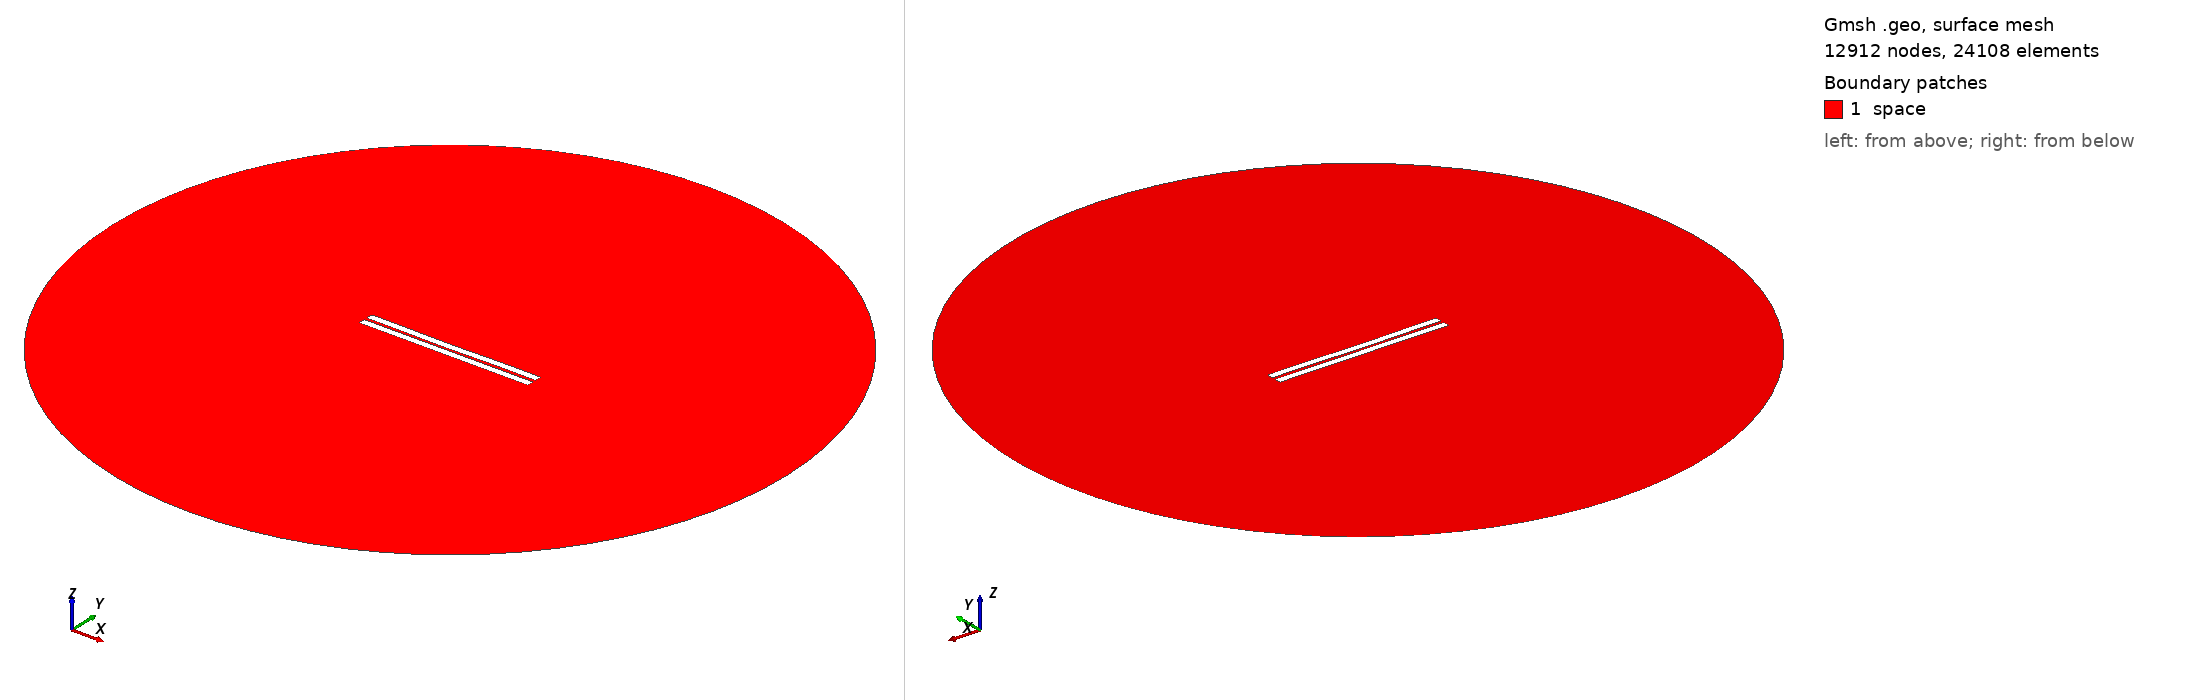

Gmsh geometry script, surface-meshed: 12912 nodes, 24108 surface elements. Boundary patches (legend numbers): 1 space. Left view from above one corner, right view from below the opposite corner. Legend entries are the model's physical surfaces. The drawing asked Gmsh for element sizes between 1% and 20% of the model's largest extent; the script's own settings can give other sizes.

=== 884.geo (drawn) ===
//---------------------------------------
// Geometry kernel
//---------------------------------------

SetFactory("OpenCASCADE");



//---------------------------------------
// Parameters of the geometry
//---------------------------------------

// Overetch of the upper plate
overetch = 0.0;

// Distance between the plates
distance = 1.75;

// Discretization over the x axis (for the deformation)
nx = 50; 

// Length of the plate
L = 100 - overetch; 

// Number of modes
n = 4; 

// 1st mode coefficient
coeff(1) = 0.0;
beta(1) = 0.596864 * 3.1415926535 / L;

// 2nd mode coefficient
coeff(2) = -0.15;
beta(2) = 1.49418 * 3.1415926535 / L;

// 3rd mode coefficient
coeff(3) = -0.075;
beta(3) = 2.50025 * 3.1415926535 / L;

// 4th mode coefficient
coeff(4) = 0.07499999999999998;
beta(4) = 3.49999 * 3.1415926535 / L;



//---------------------------------------
// Upper plate (deformed rectangle)
//---------------------------------------

// Coordiantes of the upper plate
xmin = -50;
xmax = 50 - overetch;

// Height of the upper plate
yheight = 4 - 2 * overetch;

// Indexes of the points
UpperID[] = {};
LowerID[] = {};
LeftID[] = {};
RightID[] = {};

// Point index
p = 1;

// Horizontal edges
For i In {1:nx}
    x = xmin + (i-1)*(xmax - xmin)/(nx-1);

    y_bottom = distance / 2 + overetch;
    For j In {1:n}
        C = (Cosh(beta(j)*L) + Cos(beta(j)*L)) / (Sinh(beta(j)*L) + Sin(beta(j)*L));
        y_bottom  = y_bottom + coeff(j) * (Cosh(beta(j)*(x+50)) - Cos(beta(j)*(x+50)) - C * (Sinh(beta(j)*(x+50)) - Sin(beta(j)*(x+50))));
    EndFor

    y_top = y_bottom + yheight;

    Point(p) = {x, y_top, 0, 1.0};
    UpperID[i] = p;
    p = p + 1;

    Point(p) = {x, y_bottom, 0, 1.0};
    LowerID[i] = p;
    p = p + 1;
EndFor

// Create point lists
UpperPts[] = {}; LowerPts[] = {};
For i In {1:nx}
  UpperPts[] += {UpperID[i]};
  LowerPts[] += {LowerID[i]};
EndFor

// Build splines
Spline(1) = {UpperPts[]};
Spline(2) = {LowerPts[]};
Line(3) = {LowerPts[nx-1], UpperPts[nx-1]};
Line(4) = {LowerPts[0], UpperPts[0]};

// Build the plane surface
Curve Loop(1) = {2, 3, -1, -4};
Plane Surface(1) = {1};



//---------------------------------------
// Lower plate (rectangle)
//---------------------------------------

// Vertices
Point(1001) = {-50, -1, 0, 1.0};
Point(1002) = { 50, -1, 0, 1.0};
Point(1003) = { 50,  -5, 0, 1.0};
Point(1004) = {-50,  -5, 0, 1.0};

// Edges
Line(5) = {1001, 1002};
Line(6) = {1002, 1003};
Line(7) = {1003, 1004};
Line(8) = {1004, 1001};

// Plane surface
Line Loop(2) = {5, 6, 7, 8};
Plane Surface(2) = {2}; 



//---------------------------------------
// Outer (fictious) boundary
//---------------------------------------

// Points
Point(1005) = {0, 0, 0};       // Center
Point(1006) = {200, 0, 0};     // Start point
Point(1007) = {0, 200, 0};     // 90 degrees
Point(1008) = {-200, 0, 0};    // 180 degrees
Point(1009) = {0, -200, 0};    // 270 degrees

// Circle arcs (each needs start, center, end)
Circle(9) = {1006, 1005, 1007};
Circle(10) = {1007, 1005, 1008};
Circle(11) = {1008, 1005, 1009};
Circle(12) = {1009, 1005, 1006};

// Plane surface for the entire domain
Curve Loop(3) = {9, 10, 11, 12};
Surface(3) = {3};

// Subtract the plates from the whole domain to obtain the actual domain where we want to solve the equations
BooleanDifference{ Surface{3}; Delete; }{ Surface{1}; Surface{2}; Delete; }




//---------------------------------------
// Transfinite Lines/Curves
//---------------------------------------

// Set the number of points on the boundaries
r = 7;

// Plates
Transfinite Curve {1, 2} = 50*r Using Progression 1;
Transfinite Curve {3, 4} = 2*r Using Progression 1;
Transfinite Line {5, 7} = 50*r Using Progression 1;
Transfinite Line {6, 8} = 2*r Using Progression 1;

// Outer boundary
Transfinite Line {9, 10, 11, 12} = 20 Using Progression 1;



//---------------------------------------
// Physical groups
//---------------------------------------                

// Physical curves (boundaries)
Physical Line("force_segment", 10) = {2};
Physical Line("upper_plate", 11) = {1, 3, 4};
Physical Line("lower_plate", 12) = {5, 6, 7, 8};
Physical Line("boundary", 20) = {9, 10, 11, 12};

// Physical Surfaces
Physical Surface("space", 30) = {3};



//---------------------------------------
// 6. Generate the Mesh
//---------------------------------------

// 2D mesh generation
Mesh 2;
